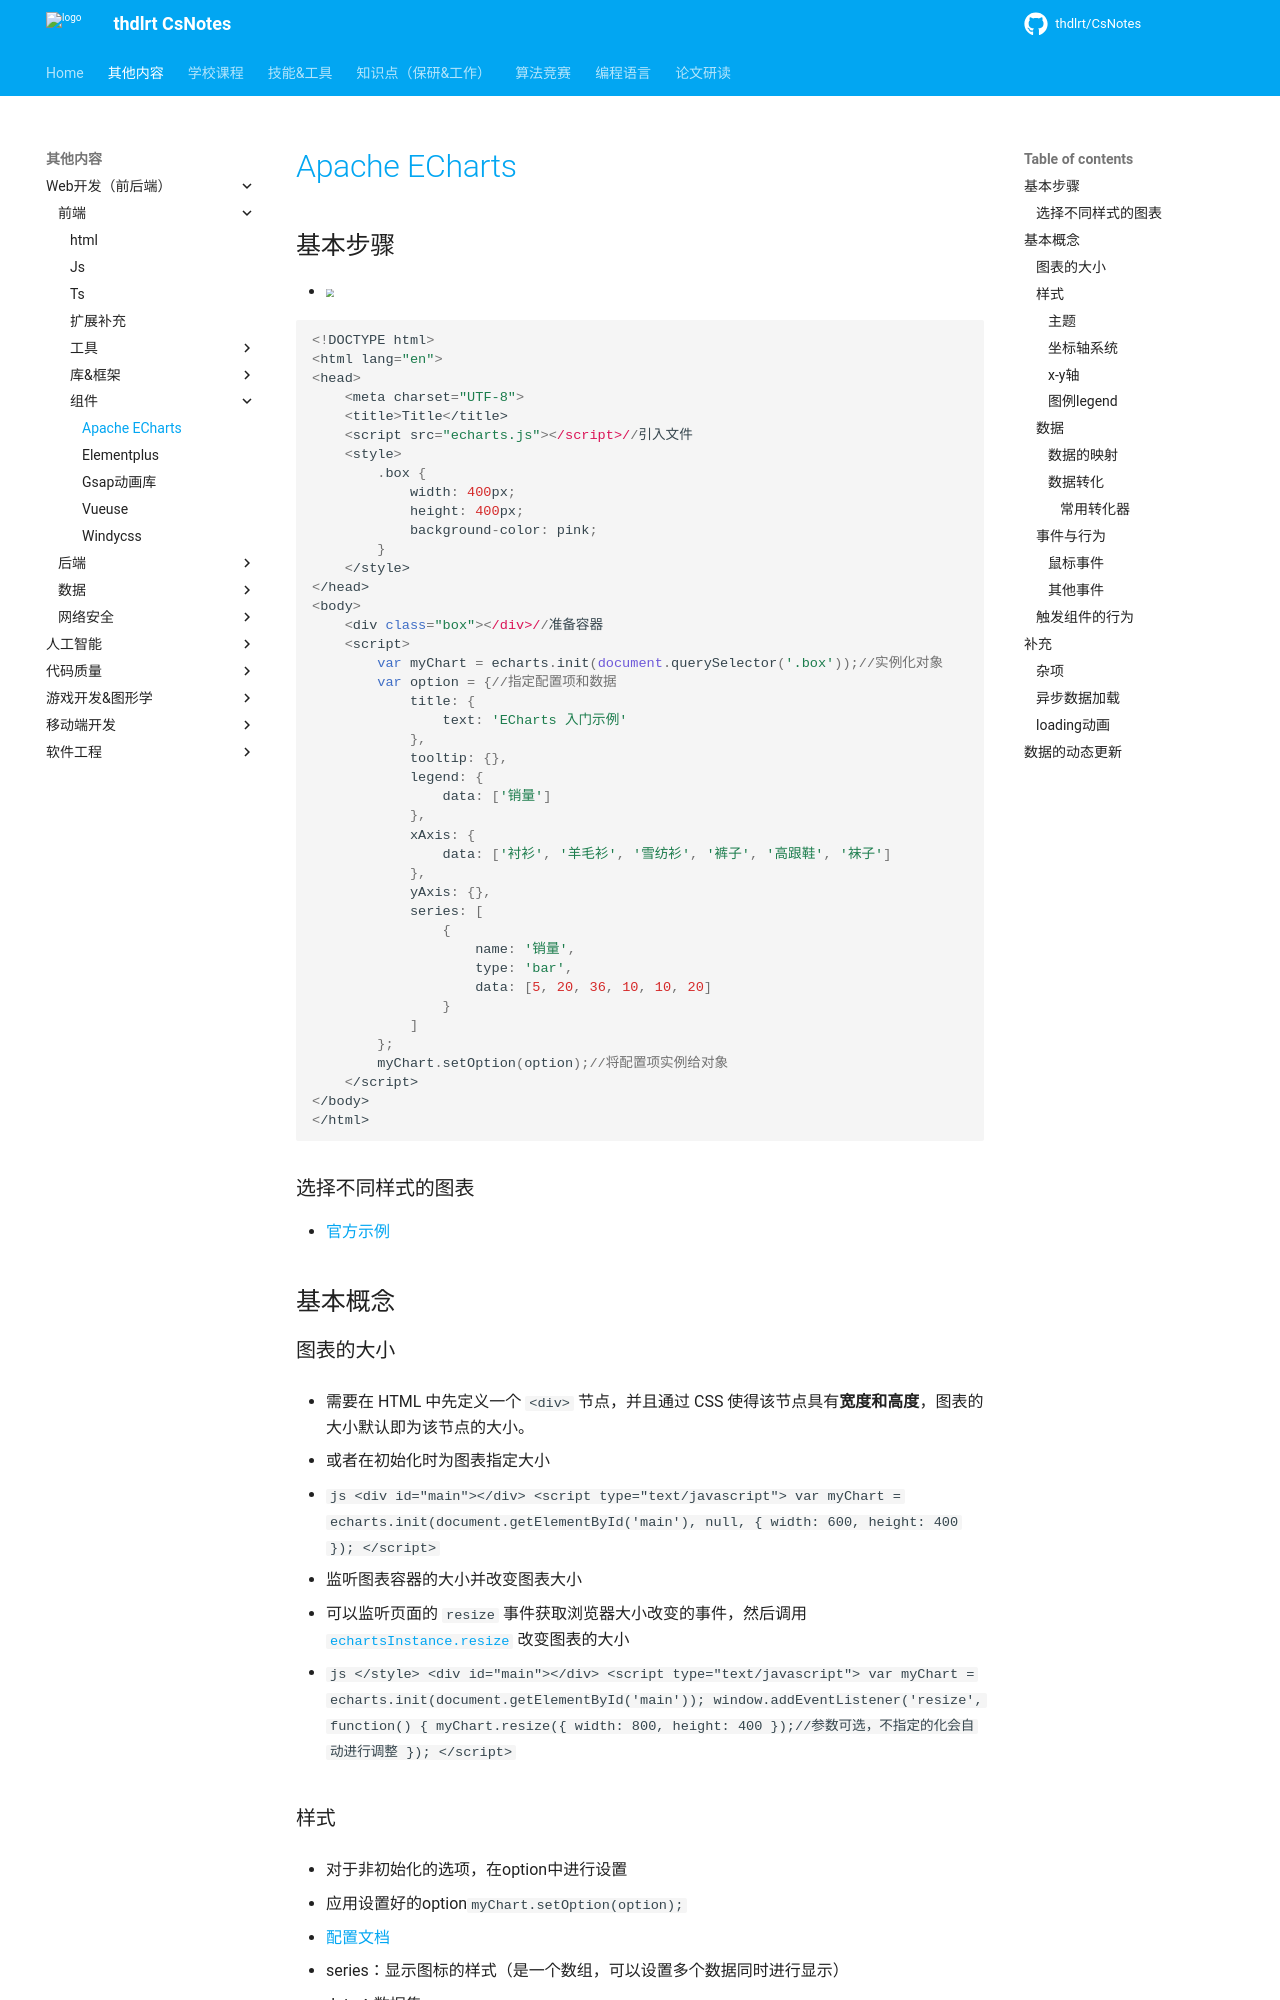

repository: thdlrt/CsNotes · page: 其他内容/Web开发（前后端）/前端/组件/echarts/index.html · generator: mkdocs

# [Apache ECharts](https://echarts.apache.org/zh/index.html)

## 基本步骤

- <img src="https://thdlrt.oss-cn-beijing.aliyuncs.com/echarts.png" style="zoom: 50%;" />

```javascript
<!DOCTYPE html>
<html lang="en">
<head>
    <meta charset="UTF-8">
    <title>Title</title>
    <script src="echarts.js"></script>//引入文件
    <style>
        .box {
            width: 400px;
            height: 400px;
            background-color: pink;
        }
    </style>
</head>
<body>
    <div class="box"></div>//准备容器
    <script>
        var myChart = echarts.init(document.querySelector('.box'));//实例化对象
        var option = {//指定配置项和数据
            title: {
                text: 'ECharts 入门示例'
            },
            tooltip: {},
            legend: {
                data: ['销量']
            },
            xAxis: {
                data: ['衬衫', '羊毛衫', '雪纺衫', '裤子', '高跟鞋', '袜子']
            },
            yAxis: {},
            series: [
                {
                    name: '销量',
                    type: 'bar',
                    data: [5, 20, 36, 10, 10, 20]
                }
            ]
        };
        myChart.setOption(option);//将配置项实例给对象
    </script>
</body>
</html>
```

### 选择不同样式的图表

- [官方示例](https://echarts.apache.org/examples/zh/index.html)

## 基本概念

### 图表的大小

- 需要在 HTML 中先定义一个 `<div>` 节点，并且通过 CSS 使得该节点具有**宽度和高度**，图表的大小默认即为该节点的大小。

  - 或者在初始化时为图表指定大小

  - ```js
    <div id="main"></div>
    <script type="text/javascript">
      var myChart = echarts.init(document.getElementById('main'), null, {
        width: 600,
        height: 400
      });
    </script>
    ```

- 监听图表容器的大小并改变图表大小

  - 可以监听页面的 `resize` 事件获取浏览器大小改变的事件，然后调用 [`echartsInstance.resize`](https://echarts.apache.org/api.html#echartsInstance.resize) 改变图表的大小

  - ```js
    </style>
    <div id="main"></div>
    <script type="text/javascript">
      var myChart = echarts.init(document.getElementById('main'));
      window.addEventListener('resize', function() {
        myChart.resize({
      width: 800,
      height: 400
    });//参数可选，不指定的化会自动进行调整
      });
    </script>
    ```
